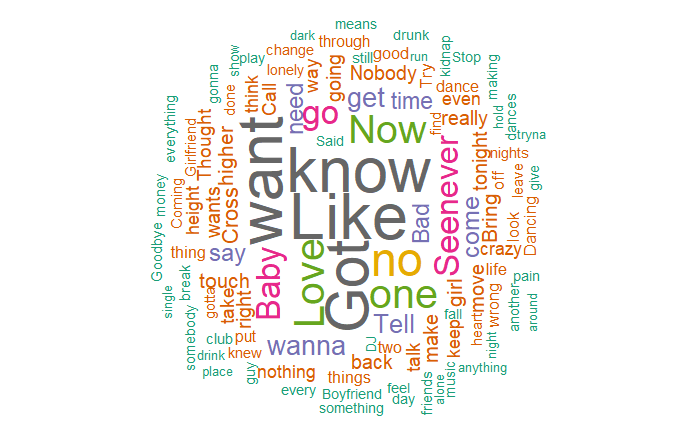

Source data for this figure (header and first rows):
keyword, count
called, 10
better, 10
care, 10
Forgetting, 10
eyes, 10
enough, 10
hard, 10
games, 10
hair, 10
left, 10
piece, 10
loved, 10
please, 10
mind, 10
road, 10
saw, 10
shyness, 10
watch, 10
used, 10
beautiful, 11
broken, 11
forgot, 11
couple, 11
fear, 11
lie, 11
Inside, 11
looking, 11
name, 11
Pa', 11
someone, 11
Top, 11
write, 11
throw, 11
times, 11
already, 12
far, 12
ever, 12
follow, 12
fashionable, 12
hit, 12
happier, 12
late, 12
Live, 12
running, 12
Thinkin', 12
face, 13
hot, 13
getting, 13
guess, 13
mean, 13
people, 13
Seen, 13
real, 13
us, 13
turn, 13
sucker, 13
calling, 14
party, 14
plays, 14
song, 14
... 110 more rows
